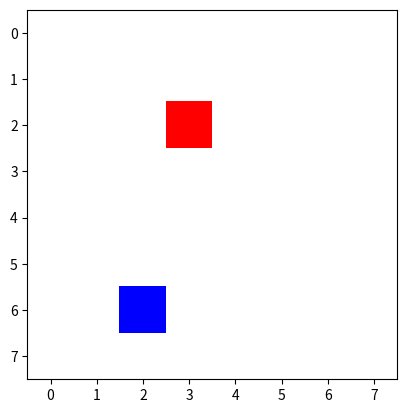

Write Python code to recreate this figure.

import numpy as np  # linear algebra
import matplotlib.pyplot as plt # matplotlib
grid = None

class ChessBoard:
    # class for chessBoard
    def __init__(self):
        self.grid = np.ones((8,8,3))
#         grid[0][0]=(0,0,0)
#         grid[1][1]=(1,1,1)

        self.red = []
        self.blue = []
        
    def add_red(self,row,col):
        # to add red color
        red = (1, 0, 0)
        self.grid[row][col] = red
        self.red = [row, col]
        
    def add_blue(self,row,col):
        # to add blue color
        blue = (0, 0, 1)
        self.grid[row][col] = blue
        self.blue = [ row, col]
        
    def render(self):

        plt.imshow(self.grid)
        
        
        
    def is_under_attack(self):
        # to check if under attack or not 
        if self.red[0] == self.blue[0] or self.red[1] == self.blue[1]:
            return True
# 
        else:
            return False

test = ChessBoard()
test.render()
test.add_red(1, 1)
test.add_blue(6, 6)
print(test.is_under_attack())
test.render()

test = ChessBoard()
test.add_red(2, 4)
test.add_blue(2, 6)
test.render()
actual = test.is_under_attack()
print(actual)
expected = True
assert actual == expected

test = ChessBoard()
test.add_red(2, 3)
test.add_blue(6, 2)
test.render()
actual = test.is_under_attack()
print(actual)
expected = False
assert actual == expected